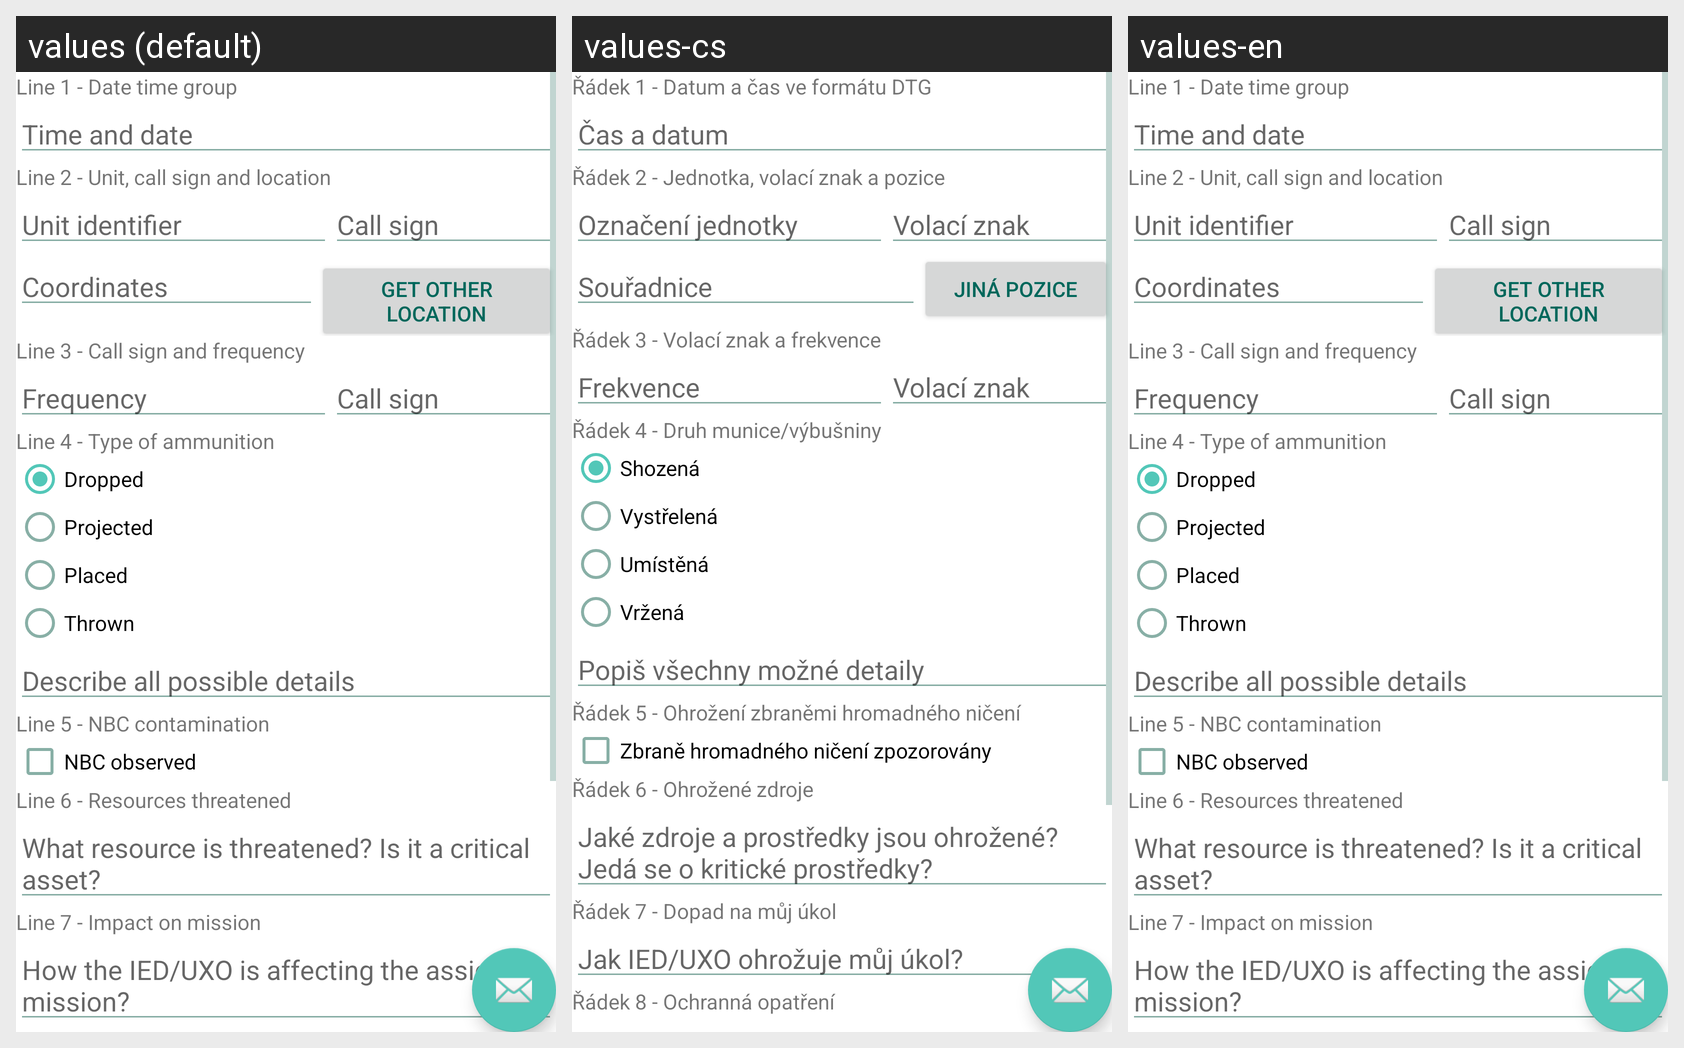

This grid shows one Android layout under several languages. Give, for every string resource on the screen, its name, the default text and each shown locale's text.
Android screen res/layout/activity_explosive_report.xml rendered under 3 locales, left to right: values (default), values-cs, values-en. Device: Nexus 5 (rendered at 1080×1920; each locale shown at half size, 540×960, under a caption strip naming it); theme AppTheme.
Strings drawn on this screen, with the default value and each locale's value (text and hints the layout hard-codes appear in the picture but are not listed):

explosive_report_line_1
  values: Line 1 - Date time group
  values-cs: Řádek 1 - Datum a čas ve formátu DTG
  values-en: Line 1 - Date time group

report_time_hint
  values: Time and date
  values-cs: Čas a datum
  values-en: Time and date

explosive_report_line_2
  values: Line 2 - Unit, call sign and location
  values-cs: Řádek 2 - Jednotka, volací znak a pozice
  values-en: Line 2 - Unit, call sign and location

explosive_report_unit
  values: Unit identifier
  values-cs: Označení jednotky
  values-en: Unit identifier

report_call_sign
  values: Call sign
  values-cs: Volací znak
  values-en: Call sign

report_medevac_line_1_coordinates
  values: Coordinates
  values-cs: Souřadnice
  values-en: Coordinates

report_location_button
  values: Get other location
  values-cs: Jiná pozice
  values-en: Get other location

explosive_report_line_3
  values: Line 3 - Call sign and frequency
  values-cs: Řádek 3 - Volací znak a frekvence
  values-en: Line 3 - Call sign and frequency

report_frequency
  values: Frequency
  values-cs: Frekvence
  values-en: Frequency

explosive_report_line_4
  values: Line 4 - Type of ammunition
  values-cs: Řádek 4 - Druh munice/výbušniny
  values-en: Line 4 - Type of ammunition

explosive_report_line_4_dropped
  values: Dropped
  values-cs: Shozená
  values-en: Dropped

explosive_report_line_4_projected
  values: Projected
  values-cs: Vystřelená
  values-en: Projected

explosive_report_line_4_placed
  values: Placed
  values-cs: Umístěná
  values-en: Placed

explosive_report_line_4_thrown
  values: Thrown
  values-cs: Vržená
  values-en: Thrown

explosive_report_line_4_description
  values: Describe all possible details
  values-cs: Popiš všechny možné detaily
  values-en: Describe all possible details

explosive_report_line_5
  values: Line 5 - NBC contamination
  values-cs: Řádek 5 - Ohrožení zbraněmi hromadného ničení
  values-en: Line 5 - NBC contamination

explosive_report_line_5_checkbox
  values: NBC observed
  values-cs: Zbraně hromadného ničení zpozorovány
  values-en: NBC observed

explosive_report_line_6
  values: Line 6 - Resources threatened
  values-cs: Řádek 6 - Ohrožené zdroje
  values-en: Line 6 - Resources threatened

explosive_report_line_6_hint
  values: What resource is threatened? Is it a critical asset?
  values-cs: Jaké zdroje a prostředky jsou ohrožené? Jedá se o kritické prostředky?
  values-en: What resource is threatened? Is it a critical asset?

explosive_report_line_7
  values: Line 7 - Impact on mission
  values-cs: Řádek 7 - Dopad na můj úkol
  values-en: Line 7 - Impact on mission

explosive_report_line_7_hint
  values: How the IED/UXO is affecting the assigned mission?
  values-cs: Jak IED/UXO ohrožuje můj úkol?
  values-en: How the IED/UXO is affecting the assigned mission?

explosive_report_line_8
  values: Line 8 - Protective measures
  values-cs: Řádek 8 - Ochranná opatření
  values-en: Line 8 - Protective measures

explosive_report_line_8_hint
  values: Describe measures taken to protect personal/equiment
  values-cs: Jaká ochranná opatření byla provedena k ochraně osob a vybavení?
  values-en: Describe measures taken to protect personal/equiment

explosive_report_line_9
  values: Line 9 - Recommended priority
  values-cs: Řádek 9 - Doporučená priorita
  values-en: Line 9 - Recommended priority

explosive_report_line_9_immediate
  values: Immediate
  values-cs: Okamžitá
  values-en: Immediate

explosive_report_line_9_indirect
  values: Indirect
  values-cs: Nepřímá
  values-en: Indirect

explosive_report_line_9_minor
  values: Minor
  values-cs: Nízká
  values-en: Minor

explosive_report_line_9_no_threat
  values: No Threat
  values-cs: Žádná hrozba
  values-en: No Threat
